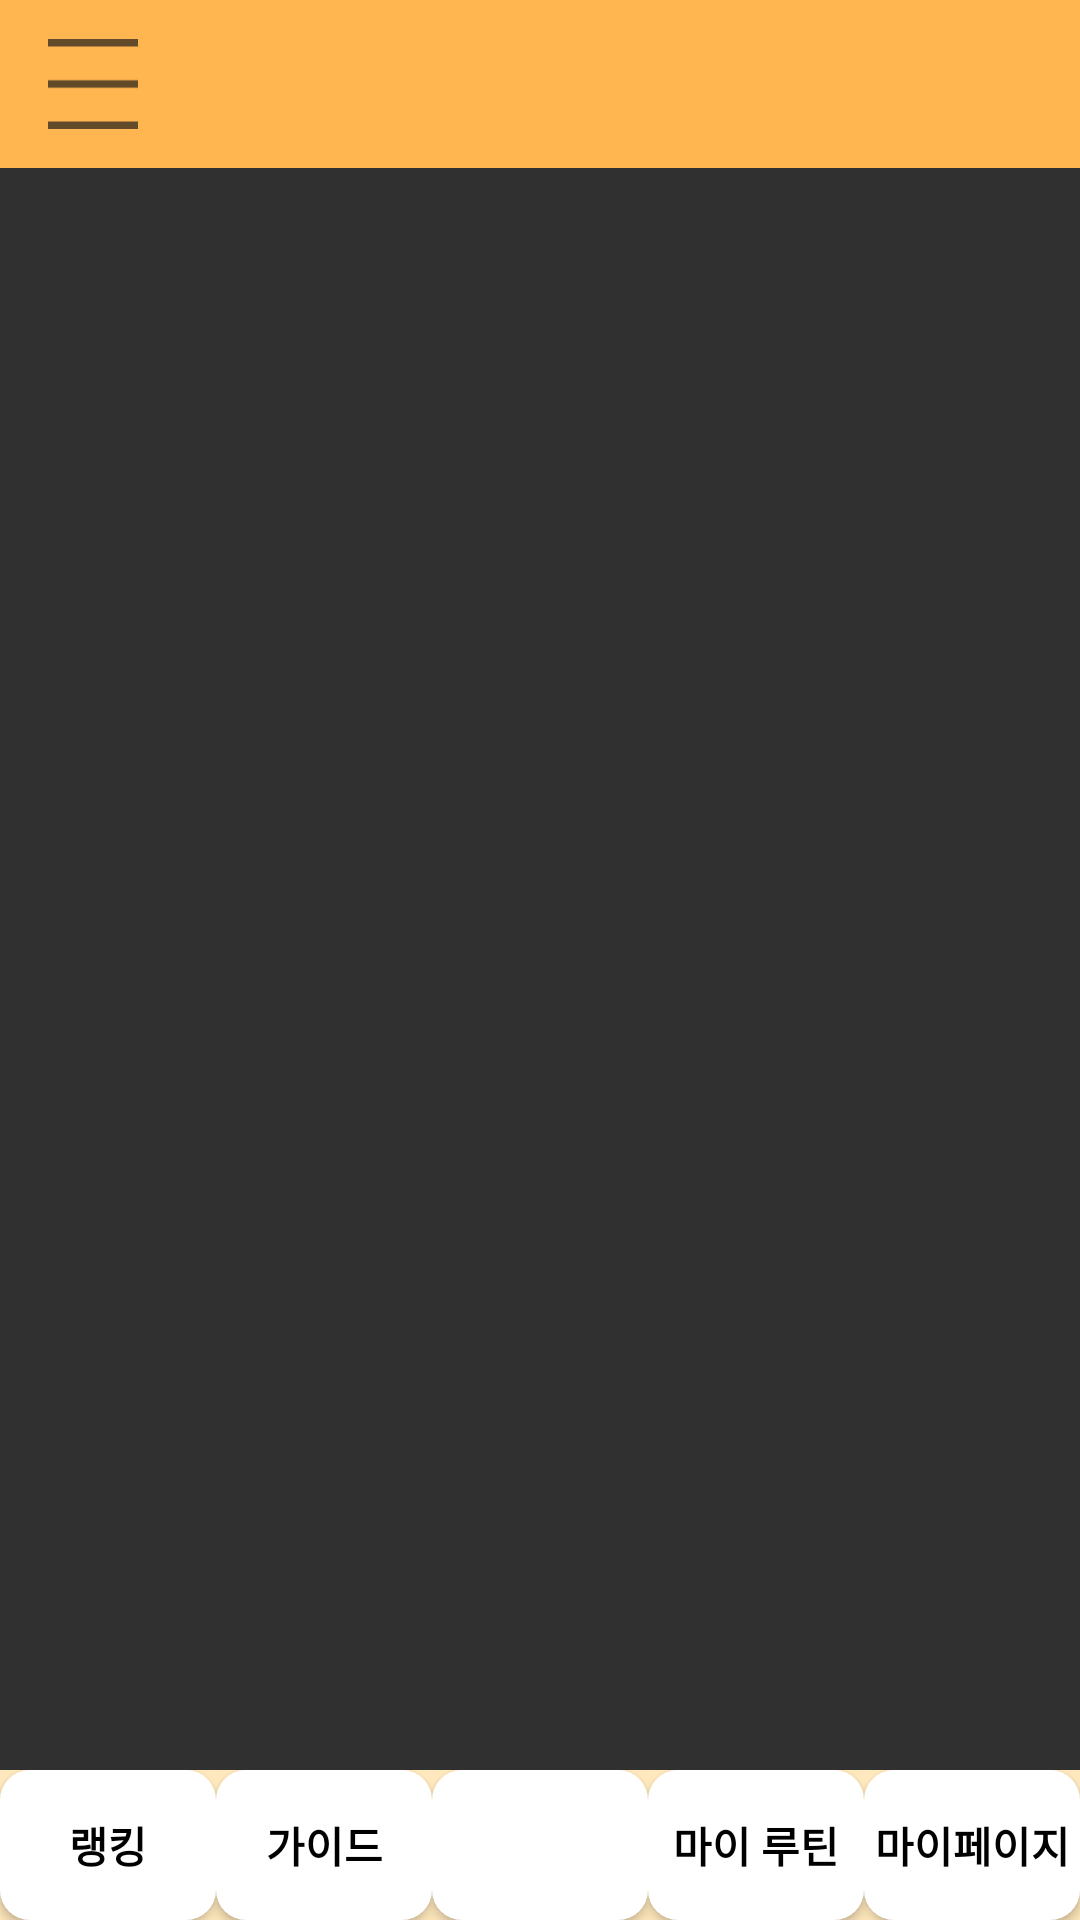

Android layout source for this screen:
<!-- AndroidManifest.xml: application theme Theme.AppCompat -->
<!-- res/layout/fragment_main_page_part.xml -->
<?xml version="1.0" encoding="utf-8"?>
<androidx.drawerlayout.widget.DrawerLayout xmlns:android="http://schemas.android.com/apk/res/android"
    xmlns:app="http://schemas.android.com/apk/res-auto"
    xmlns:tools="http://schemas.android.com/tools"
    android:id="@+id/main_drawer_layout"
    android:layout_width="match_parent"
    android:layout_height="match_parent"
    tools:context=".fragment.MainPagePartFragment">

    <androidx.constraintlayout.widget.ConstraintLayout
        android:id="@+id/layout_home_top"
        android:layout_width="match_parent"
        android:layout_height="match_parent">


        <include
            android:id="@+id/include3"
            layout="@layout/fragment_tool_bar"
            app:layout_constraintBottom_toTopOf="@id/guideline_0.1"
            app:layout_constraintTop_toTopOf="parent" />

        <androidx.constraintlayout.widget.ConstraintLayout
            android:id="@+id/layout_home_bottom"
            android:layout_width="match_parent"
            android:layout_height="50dp"

            android:background="@color/neworange"
            android:orientation="horizontal"
            app:layout_constraintBottom_toBottomOf="parent"
            app:layout_constraintEnd_toEndOf="parent"
            app:layout_constraintHorizontal_bias="0.0"
            app:layout_constraintStart_toStartOf="parent"

            app:layout_constraintVertical_bias="0.0">

            <Button
                android:id="@+id/btn_home"
                android:layout_width="0dp"
                android:layout_height="match_parent"
                android:background="@drawable/shape_bottom_button"
                android:drawableTop="@drawable/underbarhome"
                android:fontFamily="@font/gmartketsansttfmedium"
                android:textColor="@color/black"
                android:textStyle="bold"
                android:padding="5dp"
                app:layout_constraintBottom_toBottomOf="parent"
                app:layout_constraintEnd_toStartOf="@+id/btn_routine"
                app:layout_constraintHorizontal_chainStyle="spread_inside"
                app:layout_constraintStart_toEndOf="@id/btn_guide"
                app:layout_constraintTop_toTopOf="parent"
                app:layout_constraintVertical_bias="0.0"
                tools:ignore="HardcodedText" />

            <Button
                android:id="@+id/btn_ranking"
                android:layout_width="0dp"
                android:layout_height="match_parent"
                android:background="@drawable/shape_bottom_button"
                android:fontFamily="@font/gmartketsansttfmedium"
                android:text="랭킹"
                android:textColor="@color/black"
                android:textStyle="bold"
                app:layout_constraintBottom_toBottomOf="parent"
                app:layout_constraintEnd_toStartOf="@+id/btn_guide"
                app:layout_constraintHorizontal_bias="0.0"
                app:layout_constraintHorizontal_chainStyle="spread_inside"
                app:layout_constraintStart_toStartOf="parent"
                app:layout_constraintTop_toTopOf="parent"
                app:layout_constraintVertical_bias="0.0"
                tools:ignore="HardcodedText" />

            <Button
                android:id="@+id/btn_routine"
                android:layout_width="0dp"
                android:layout_height="match_parent"
                android:background="@drawable/shape_bottom_button"
                android:fontFamily="@font/gmartketsansttfmedium"
                android:text="마이 루틴"
                android:textColor="@color/black"
                android:textStyle="bold"
                app:layout_constraintBottom_toBottomOf="parent"
                app:layout_constraintEnd_toStartOf="@+id/btn_mypage"
                app:layout_constraintHorizontal_chainStyle="spread_inside"
                app:layout_constraintStart_toEndOf="@id/btn_home"
                app:layout_constraintTop_toTopOf="parent"
                app:layout_constraintVertical_bias="0.0"
                tools:ignore="HardcodedText" />

            <Button
                android:id="@+id/btn_guide"
                android:layout_width="0dp"
                android:layout_height="match_parent"
                android:background="@drawable/shape_bottom_button"
                android:fontFamily="@font/gmartketsansttfmedium"
                android:text="가이드"
                android:textColor="@color/black"
                android:textStyle="bold"
                app:layout_constraintBottom_toBottomOf="parent"
                app:layout_constraintEnd_toStartOf="@+id/btn_home"
                app:layout_constraintHorizontal_chainStyle="spread_inside"
                app:layout_constraintStart_toEndOf="@id/btn_ranking"
                app:layout_constraintTop_toTopOf="parent"
                app:layout_constraintVertical_bias="0.0"
                tools:ignore="HardcodedText" />

            <Button
                android:id="@+id/btn_mypage"
                android:layout_width="0dp"
                android:layout_height="match_parent"
                android:background="@drawable/shape_bottom_button"
                android:fontFamily="@font/gmartketsansttfmedium"
                android:text="마이페이지"
                android:textColor="@color/black"
                android:textStyle="bold"
                app:layout_constraintBottom_toBottomOf="parent"
                app:layout_constraintEnd_toEndOf="parent"
                app:layout_constraintHorizontal_chainStyle="spread_inside"
                app:layout_constraintStart_toEndOf="@id/btn_routine"
                app:layout_constraintTop_toTopOf="parent"
                app:layout_constraintVertical_bias="0.0"
                tools:ignore="HardcodedText" />
        </androidx.constraintlayout.widget.ConstraintLayout>

        <androidx.constraintlayout.widget.Guideline
            android:id="@+id/guideline8"
            android:layout_width="wrap_content"
            android:layout_height="wrap_content"
            android:orientation="horizontal"
            app:layout_constraintGuide_percent="0.9" />

        <androidx.constraintlayout.widget.Guideline
            android:id="@+id/guideline_0.1"
            android:layout_width="wrap_content"
            android:layout_height="wrap_content"
            android:orientation="horizontal"
            app:layout_constraintGuide_percent="0.05" />

        <FrameLayout
            android:id="@+id/frameLayout"
            android:layout_width="0dp"
            android:layout_height="0dp"
            app:layout_constraintBottom_toTopOf="@+id/layout_home_bottom"
            app:layout_constraintEnd_toEndOf="parent"
            app:layout_constraintStart_toStartOf="parent"
            app:layout_constraintTop_toBottomOf="@+id/include3">

        </FrameLayout>
    </androidx.constraintlayout.widget.ConstraintLayout>

    <com.google.android.material.navigation.NavigationView
        android:id="@+id/main_navigationView"
        android:layout_width="wrap_content"
        android:layout_height="match_parent"
        android:layout_gravity="start"
        app:headerLayout="@layout/main_drawer_header"
        app:menu="@menu/main_drawer_nagivation">

    </com.google.android.material.navigation.NavigationView>
</androidx.drawerlayout.widget.DrawerLayout>
<!-- res/layout/fragment_tool_bar.xml (included above) -->
<?xml version="1.0" encoding="utf-8"?>
<androidx.appcompat.widget.Toolbar xmlns:android="http://schemas.android.com/apk/res/android"
    xmlns:app="http://schemas.android.com/apk/res-auto"
    xmlns:tools="http://schemas.android.com/tools"
    android:id="@+id/main_layout_toolbar"
    android:layout_width="match_parent"
    android:layout_height="wrap_content"
    android:background="@color/neworange2"
    android:minHeight="?attr/actionBarSize">

    <androidx.constraintlayout.widget.ConstraintLayout
        android:layout_width="wrap_content"
        android:layout_height="wrap_content">

        <androidx.constraintlayout.utils.widget.ImageFilterButton
            android:id="@+id/btn_drawer"
            android:layout_width="30dp"
            android:layout_height="30dp"
            android:background="@drawable/btn_menu"
            android:onClick="onClick"
            app:layout_constraintEnd_toEndOf="parent"
            app:layout_constraintHorizontal_bias="0.0"
            app:layout_constraintStart_toStartOf="parent"
            app:layout_constraintTop_toTopOf="parent" />

    </androidx.constraintlayout.widget.ConstraintLayout>

</androidx.appcompat.widget.Toolbar>
<!-- res/layout/main_drawer_header.xml (included above) -->
<?xml version="1.0" encoding="utf-8"?>
<androidx.constraintlayout.widget.ConstraintLayout xmlns:android="http://schemas.android.com/apk/res/android"
    xmlns:app="http://schemas.android.com/apk/res-auto"
    xmlns:tools="http://schemas.android.com/tools"
    android:id="@+id/login_layout"
    android:layout_width="match_parent"
    android:layout_height="wrap_content"
    android:orientation="vertical"
    android:padding="20dp">

    <de.hdodenhof.circleimageview.CircleImageView

        android:id="@+id/header_icon"
        android:layout_width="100dp"
        android:layout_height="100dp"
        android:layout_marginStart="3dp"
        android:layout_marginTop="4dp"
        android:src="@drawable/profile"
        app:layout_constraintEnd_toEndOf="parent"
        app:layout_constraintHorizontal_bias="0.006"
        app:layout_constraintStart_toStartOf="parent"
        app:layout_constraintTop_toTopOf="parent" />


    <TextView
        android:id="@+id/info_user_id"
        android:layout_width="0dp"
        android:layout_height="wrap_content"
        android:layout_marginStart="15dp"
        android:layout_marginTop="5dp"
        android:textColor="@color/black"
        android:textSize="20sp"
        android:textStyle="bold"

        app:layout_constraintEnd_toEndOf="parent"
        app:layout_constraintStart_toEndOf="@+id/header_icon"
        app:layout_constraintTop_toTopOf="@+id/header_icon"
        tools:text="로그인해주세요" />

    <TextView
        android:id="@+id/info_user_belong"
        android:layout_width="wrap_content"
        android:layout_height="match_parent"
        android:layout_marginTop="5dp"
        android:text="유저 소속:"
        android:textColor="#EB554C4C"
        android:textSize="15sp"
        app:layout_constraintBottom_toTopOf="@id/info_user_point"
        app:layout_constraintStart_toStartOf="@id/info_user_id"
        app:layout_constraintTop_toBottomOf="@+id/info_user_id" />

    <TextView
        android:id="@+id/info_user_point"
        android:layout_width="wrap_content"
        android:layout_height="match_parent"
        android:text="유저 Point: "
        android:textColor="#EB554C4C"
        android:textSize="15sp"
        app:layout_constraintBottom_toBottomOf="@id/header_icon"
        app:layout_constraintStart_toStartOf="@id/info_user_id"
        app:layout_constraintTop_toBottomOf="@id/info_user_belong" />


</androidx.constraintlayout.widget.ConstraintLayout>
<!-- resources referenced by this layout -->
<resources>
  <color name="black">#FF000000</color>
  <color name="neworange">#FFE8BC</color>
  <color name="neworange2">#FFB650</color>
  <!-- drawable btn_menu: png bitmap (drawable, 234 bytes) -->
  <!-- drawable shape_bottom_button (drawable) -->
  <?xml version="1.0" encoding="utf-8"?>
  <shape xmlns:android="http://schemas.android.com/apk/res/android">
      <solid android:color="@color/white"/>
  
  
      <corners
          android:radius="10dp"
  
          />
  
  </shape>
  <!-- drawable underbarhome (drawable) -->
  <?xml version="1.0" encoding="utf-8"?>
  <layer-list xmlns:android="http://schemas.android.com/apk/res/android">
      <item
          android:drawable="@drawable/home"
          android:width="50dp"
          android:height="50dp" />
  </layer-list>
  <color name="white">#FFFFFFFF</color>
</resources>
